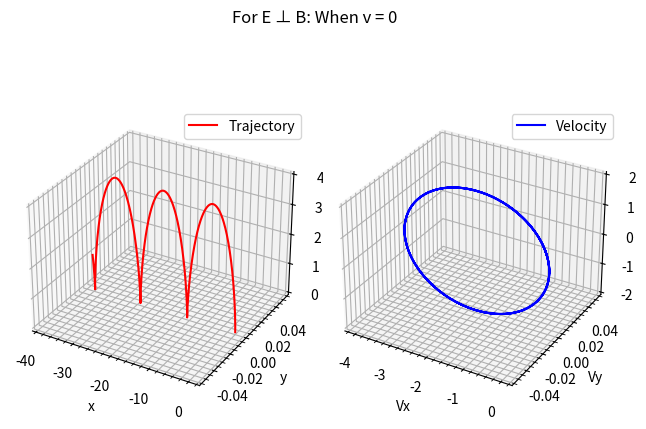

The matplotlib source for this figure:
from mpl_toolkits.mplot3d import Axes3D
from scipy.integrate import odeint
import matplotlib.pyplot as plt
import numpy as np 

m, q = 1, 1
v = 0
Ex, Ey, Ez = 0, 0, 2
Bx, By, Bz = 0, 1, 0

def dS_dt(S, t):
    x, y, z, vx, vy, vz = S
    dx_dt = vx
    dy_dt = vy
    dz_dt = vz
    dvx_dt = (q/m)*(Ex+vy*Bz-vz*By)
    dvy_dt = (q/m)*(Ey+vz*Bx-vx*Bz)
    dvz_dt = (q/m)*(Ez+vx*By-vy*Bx)
    return [dx_dt, dy_dt, dz_dt, dvx_dt, dvy_dt, dvz_dt]

t = np.linspace(0, 20, 1001)
S0 = (0, 0, 0, 0, v, 0)
sol = odeint(dS_dt, S0, t)
x, y, z, vx, vy, vz = sol.T[0], sol.T[1], sol.T[2], sol.T[3], sol.T[4], sol.T[5]

fig = plt.figure()
ax1 = fig.add_subplot(121, projection="3d")
ax1.plot(x,y,z, color="red",label="Trajectory")
ax1.set_xlabel("x")
ax1.set_ylabel("y")
ax1.set_zlabel("z")
ax1.grid(which="major")
ax1.grid(which="minor",linestyle="--")
ax1.minorticks_on()
ax1.legend()
ax2 = fig.add_subplot(122, projection="3d")
ax2.plot(vx,vy,vz, color="blue",label="Velocity")
ax2.set_xlabel("Vx")
ax2.set_ylabel("Vy")
ax2.set_zlabel("Vz")
ax2.grid(which="major")
ax2.grid(which="minor",linestyle="--")
ax2.minorticks_on()
ax2.legend()
fig.suptitle("For E ⊥ B: When v = 0")
fig.tight_layout()
plt.show()